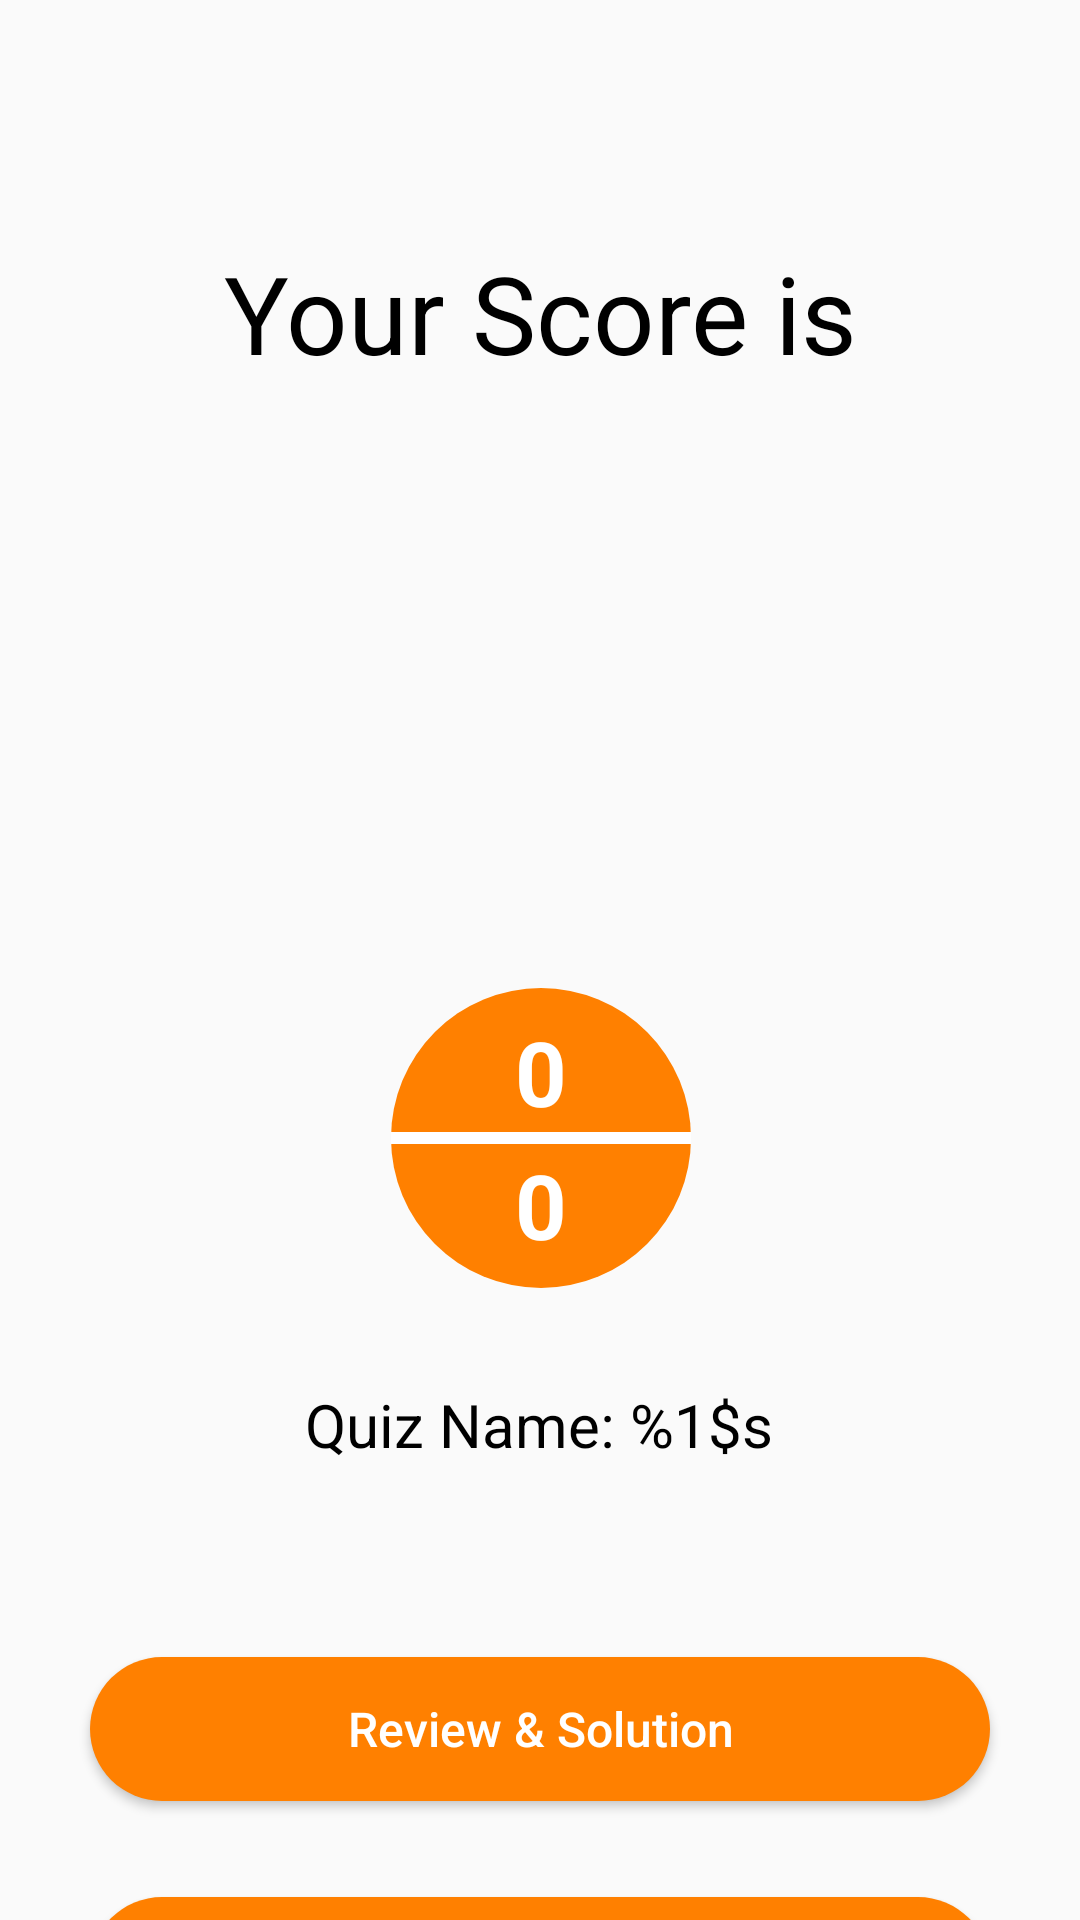

Android layout source for this screen:
<!-- AndroidManifest.xml: application theme AppTheme -->
<!-- res/layout/activity_score.xml -->
<?xml version="1.0" encoding="utf-8"?>
<androidx.constraintlayout.widget.ConstraintLayout xmlns:android="http://schemas.android.com/apk/res/android"
    xmlns:app="http://schemas.android.com/apk/res-auto"
    xmlns:tools="http://schemas.android.com/tools"
    android:layout_width="match_parent"
    android:layout_height="match_parent"
    tools:context=".activity.ScoreActivity">

    <TextView
        android:id="@+id/score_text_title"
        android:layout_width="wrap_content"
        android:layout_height="wrap_content"
        android:layout_marginTop="80dp"
        android:text="@string/score_title"
        android:textSize="36sp"
        app:layout_constraintEnd_toEndOf="parent"
        app:layout_constraintStart_toStartOf="parent"
        app:layout_constraintTop_toTopOf="parent" />

    <ImageView
        android:id="@+id/score_image"
        android:layout_width="wrap_content"
        android:layout_height="150dp"
        android:layout_marginTop="19dp"
        app:layout_constraintEnd_toEndOf="parent"
        app:layout_constraintStart_toStartOf="parent"
        app:layout_constraintTop_toBottomOf="@+id/score_text_title"
        app:srcCompat="@drawable/image_score" />

    <ImageView
        android:id="@+id/score_view_background"
        android:layout_width="100dp"
        android:layout_height="100dp"
        android:layout_marginTop="32dp"
        android:contentDescription="@null"
        app:layout_constraintEnd_toEndOf="parent"
        app:layout_constraintHorizontal_bias="0.501"
        app:layout_constraintStart_toStartOf="parent"
        app:layout_constraintTop_toBottomOf="@+id/score_image"
        app:srcCompat="@drawable/button_rounded" />

    <View
        android:id="@+id/score_view_divider"
        style="@style/HorizontalDivider"
        android:layout_width="100dp"
        android:layout_height="4dp"
        android:background="@color/colorPrimary"
        app:layout_constraintBottom_toBottomOf="@+id/score_view_background"
        app:layout_constraintEnd_toEndOf="@+id/score_view_background"
        app:layout_constraintStart_toStartOf="@+id/score_view_background"
        app:layout_constraintTop_toTopOf="@+id/score_view_background" />

    <TextView
        android:id="@+id/score_text_user"
        android:layout_width="wrap_content"
        android:layout_height="wrap_content"
        android:text="@string/score_zero"
        android:textColor="@color/colorPrimary"
        android:textSize="30sp"
        android:textStyle="bold"
        app:layout_constraintBottom_toTopOf="@+id/score_view_divider"
        app:layout_constraintEnd_toEndOf="@+id/score_view_background"
        app:layout_constraintStart_toStartOf="@id/score_view_background" />

    <TextView
        android:id="@+id/score_text_total"
        android:layout_width="wrap_content"
        android:layout_height="wrap_content"
        android:text="@string/score_zero"
        android:textColor="@color/colorPrimary"
        android:textSize="30sp"
        android:textStyle="bold"
        app:layout_constraintEnd_toEndOf="@+id/score_view_background"
        app:layout_constraintStart_toStartOf="@id/score_view_background"
        app:layout_constraintTop_toBottomOf="@+id/score_view_divider" />

    <TextView
        android:id="@+id/score_text_name"
        android:layout_width="wrap_content"
        android:layout_height="wrap_content"
        android:layout_marginTop="32dp"
        android:text="@string/score_quiz_name"
        android:textSize="20sp"
        app:layout_constraintEnd_toEndOf="parent"
        app:layout_constraintHorizontal_bias="0.498"
        app:layout_constraintStart_toStartOf="parent"
        app:layout_constraintTop_toBottomOf="@+id/score_view_background" />

    <Button
        android:id="@+id/score_btn_review"
        android:layout_width="300dp"
        android:layout_height="wrap_content"
        android:layout_marginTop="64dp"
        android:background="@drawable/button_rounded"
        android:elevation="2dp"
        android:gravity="center"
        android:onClick="onClick"
        android:text="@string/score_btn_review"
        android:textAllCaps="false"
        android:textColor="@android:color/white"
        android:textSize="16sp"
        app:layout_constraintLeft_toLeftOf="parent"
        app:layout_constraintRight_toRightOf="parent"
        app:layout_constraintTop_toBottomOf="@+id/score_text_name" />

    <Button
        android:id="@+id/score_btn_exit"
        android:layout_width="300dp"
        android:layout_height="wrap_content"
        android:layout_marginTop="32dp"
        android:background="@drawable/button_rounded"
        android:elevation="2dp"
        android:gravity="center"
        android:onClick="onClick"
        android:text="@string/score_btn_exit"
        android:textAllCaps="false"
        android:textColor="@android:color/white"
        android:textSize="16sp"
        app:layout_constraintLeft_toLeftOf="parent"
        app:layout_constraintRight_toRightOf="parent"
        app:layout_constraintTop_toBottomOf="@+id/score_btn_review" />

</androidx.constraintlayout.widget.ConstraintLayout>
<!-- resources referenced by this layout -->
<resources>
  <color name="colorPrimary">#ffffff</color>
  <!-- drawable button_rounded (drawable) -->
  <?xml version="1.0" encoding="utf-8"?>
  <selector
      xmlns:android="http://schemas.android.com/apk/res/android">
      <item android:state_enabled="true">
          <shape android:shape="rectangle">
              <solid android:color="@color/colorAccent" />
              <corners android:radius="100dp" />
          </shape>
      </item>
      <item android:state_enabled="false">
          <shape android:shape="rectangle">
              <solid android:color="@color/colorAccentDisabled" />
              <corners android:radius="100dp" />
          </shape>
      </item>
  </selector>
  <string name="score_btn_exit">Go to Quiz List</string>
  <string name="score_btn_review">Review &amp; Solution</string>
  <string name="score_quiz_name">Quiz Name: %1$s</string>
  <string name="score_title">Your Score is</string>
  <string name="score_zero">0</string>
  <style name="HorizontalDivider">
          <item name="android:layout_width">match_parent</item>
          <item name="android:layout_height">1dp</item>
          <item name="android:background">@color/colorSecondaryDark</item>
      </style>
  <style name="AppTheme" parent="Theme.AppCompat.Light">
          <item name="colorPrimary">@color/colorPrimary</item>
          <item name="colorAccent">@color/colorAccent</item>
          <item name="android:textColor">@android:color/black</item>
      </style>
  <color name="colorAccent">#ff8000</color>
  <color name="colorAccentDisabled">#DE8F40</color>
  <color name="colorSecondaryDark">#CACACA</color>
</resources>
